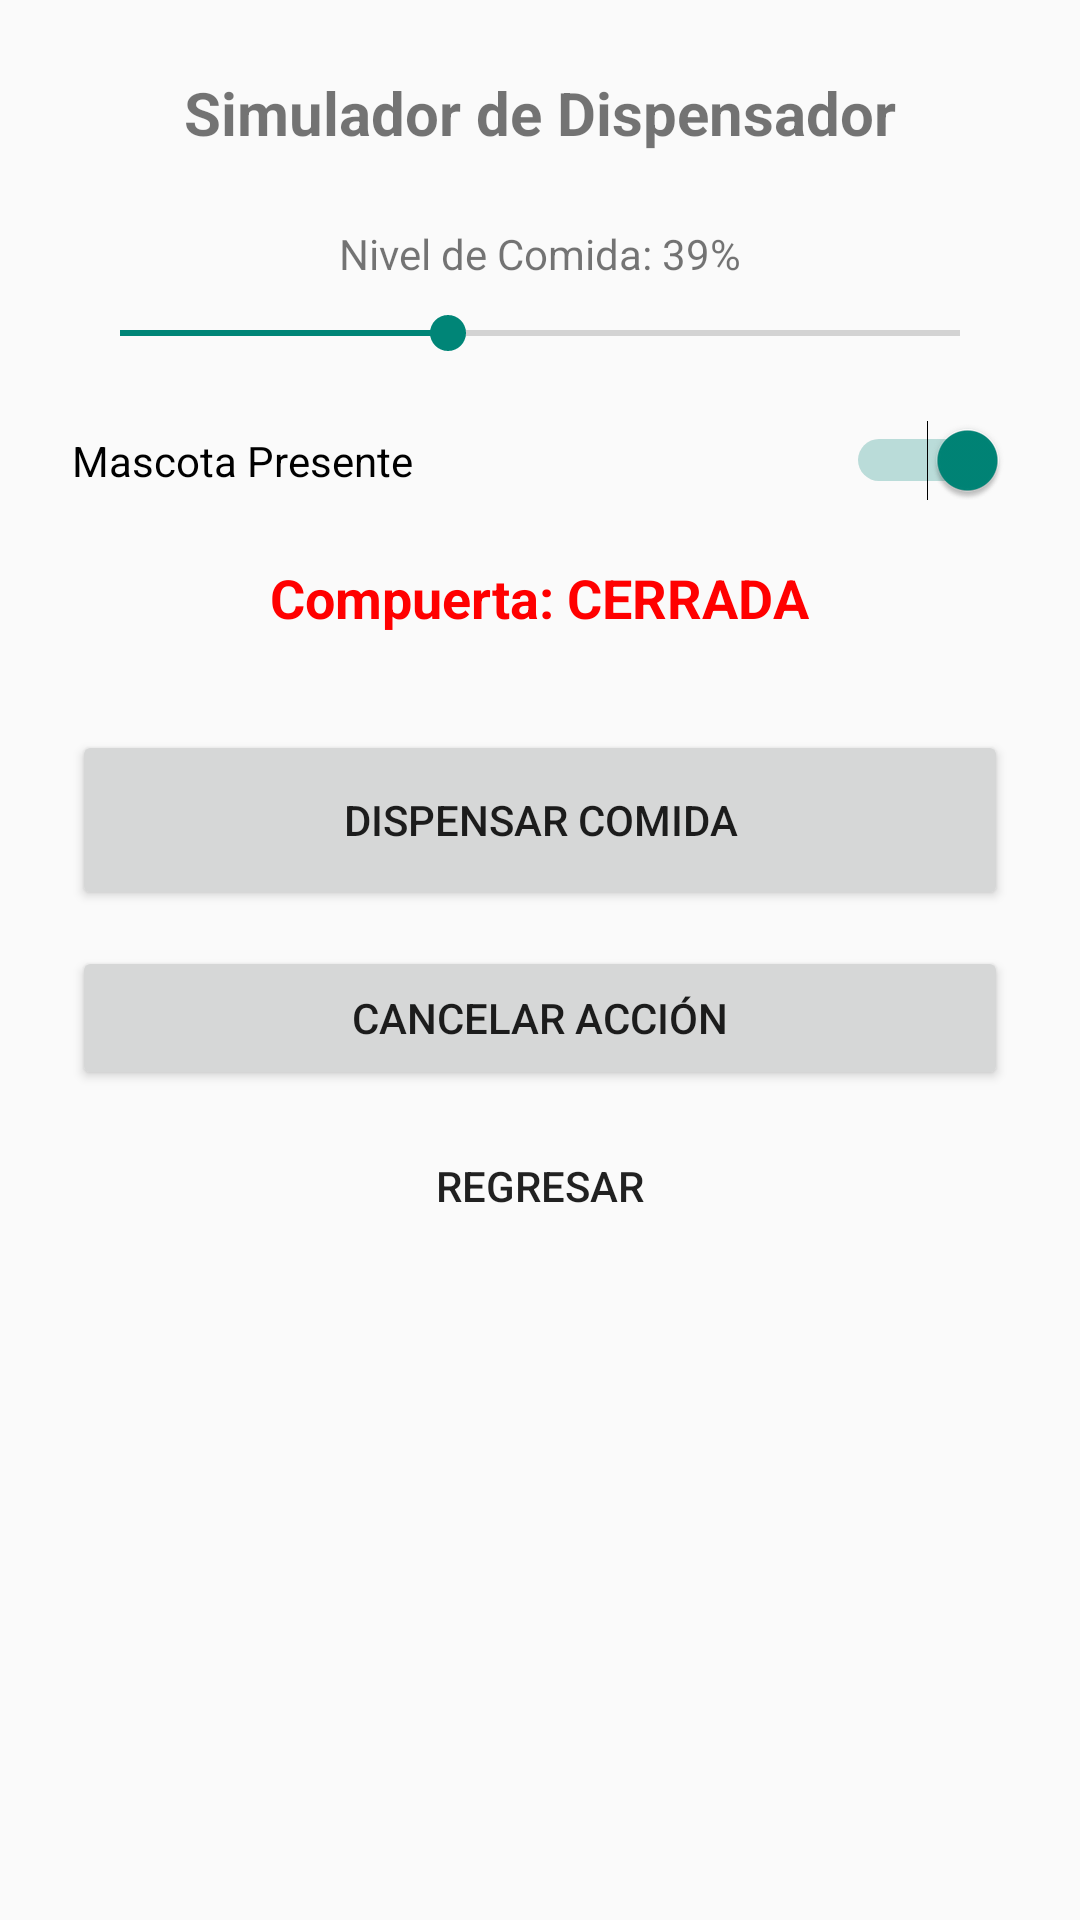

Layout XML and referenced resources for this Android screen:
<!-- AndroidManifest.xml: application theme Theme.AppCompat.Light.DarkActionBar -->
<!-- res/layout/activity_dispenser.xml -->
<?xml version="1.0" encoding="utf-8"?>
<LinearLayout xmlns:android="http://schemas.android.com/apk/res/android"
    android:layout_width="match_parent"
    android:layout_height="match_parent"
    android:orientation="vertical"
    android:padding="24dp"
    android:gravity="center_horizontal">

    <TextView
        android:layout_width="wrap_content"
        android:layout_height="wrap_content"
        android:text="Simulador de Dispensador"
        android:textSize="20sp"
        android:textStyle="bold"
        android:layout_marginBottom="24dp" />

    <TextView
        android:id="@+id/tvNivelComida"
        android:layout_width="wrap_content"
        android:layout_height="wrap_content"
        android:text="Nivel de Comida: 39%"
        android:layout_marginBottom="8dp" />

    <SeekBar
        android:id="@+id/sbComida"
        android:layout_width="match_parent"
        android:layout_height="wrap_content"
        android:max="100"
        android:progress="39"
        android:layout_marginBottom="20dp" />

    <Switch
        android:id="@+id/swPresencia"
        android:layout_width="match_parent"
        android:layout_height="wrap_content"
        android:text="Mascota Presente"
        android:checked="true"
        android:layout_marginBottom="20dp" />

    <TextView
        android:id="@+id/tvEstadoCompuerta"
        android:layout_width="wrap_content"
        android:layout_height="wrap_content"
        android:text="Compuerta: CERRADA"
        android:textSize="18sp"
        android:textStyle="bold"
        android:textColor="#FF0000"
        android:layout_marginBottom="32dp" />

    
    <Button
        android:id="@+id/btnDispensarManual"
        android:layout_width="match_parent"
        android:layout_height="60dp"
        android:text="DISPENSAR COMIDA"
        android:layout_marginBottom="12dp" />

    
    <Button
        android:id="@+id/btnCancelar"
        android:layout_width="match_parent"
        android:layout_height="wrap_content"
        android:text="CANCELAR ACCIÓN"
        style="?attr/materialButtonOutlinedStyle"
        android:layout_marginBottom="8dp" />

    
    <Button
        android:id="@+id/btnRegresar"
        android:layout_width="match_parent"
        android:layout_height="wrap_content"
        android:text="REGRESAR"
        style="?attr/borderlessButtonStyle" />

</LinearLayout>
<!-- resources referenced by this layout -->
<resources>

</resources>
